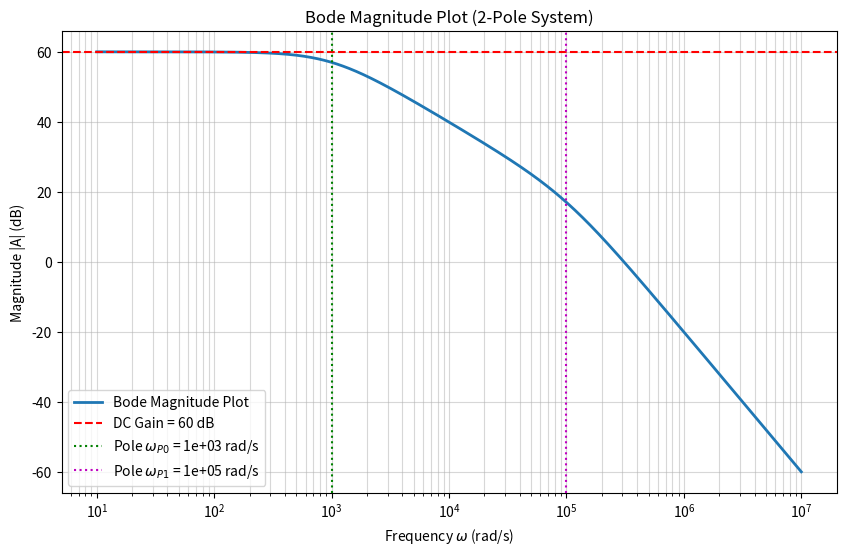

The matplotlib source for this figure:
import numpy as np
import matplotlib.pyplot as plt

# --- 파라미터 설정 (예시 값) ---
# 이 값들을 바꾸면 그래프 모양이 변합니다.
Ao = 1000.0  # DC 이득 (A_o). 1000은 60dB입니다.
wp0 = 1e3    # 첫 번째 극점(pole) 주파수 (1,000 rad/s)
wp1 = 1e5    # 두 번째 극점(pole) 주파수 (100,000 rad/s)
# ---------------------------------

# 1. 주파수 범위(w) 설정 (log 스케일)
# 10^1 부터 10^7 까지 1000개의 점을 생성합니다.
w = np.logspace(1, 7, 1000)

# 2. s = jw (복소수) 정의
# 파이썬에서 j는 복소수를 의미합니다.
s = 1j * w

# 3. 전달 함수 (Transfer Function) 계산
# A = Ao / ((1 + s/wp0) * (1 + s/wp1))
# 극점이 1개라면 (1 + s/wp1) 부분을 지우면 됩니다.
denominator = (1 + s / wp0) * (1 + s / wp1)
A = Ao / denominator

# 4. 크기(Magnitude)를 dB 스케일로 변환
# 20 * log10(|A|)
magnitude_dB = 20 * np.log10(np.abs(A))

# 5. 그래프 그리기
plt.figure(figsize=(10, 6))

# X축을 log 스케일로 설정 (semilogx)
plt.semilogx(w, magnitude_dB, linewidth=2, label='Bode Magnitude Plot')

# 기준선 (점근선) 그리기 (참고용)
plt.axhline(20 * np.log10(Ao), color='r', linestyle='--', label=f'DC Gain = {20*np.log10(Ao):.0f} dB')
plt.axvline(wp0, color='g', linestyle=':', label=f'Pole $\omega_{{P0}}$ = {wp0:.0e} rad/s')
plt.axvline(wp1, color='m', linestyle=':', label=f'Pole $\omega_{{P1}}$ = {wp1:.0e} rad/s')

# 그래프 설정
plt.title('Bode Magnitude Plot (2-Pole System)')
plt.xlabel('Frequency $\omega$ (rad/s)')
plt.ylabel('Magnitude |A| (dB)')
plt.grid(True, which="both", ls="-", alpha=0.5) # 'which="both"'는 주/부 눈금선 모두 표시
plt.legend()
plt.show()